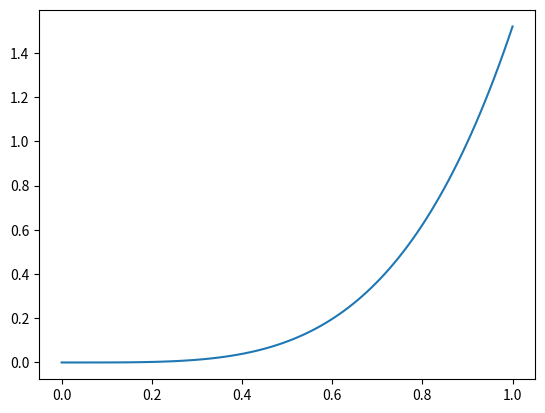

Source code (Python):
#!/usr/bin/env python3
# -*- coding: utf-8 -*-
"""
Created on Wed Jan 19 23:09:20 2022

Script computes focal shift in waves as a result of a different
 - glass thickness, d
 - refractive index, n
 
than the objective was corrected for

[redacted]
"""

#%% Imports
import numpy as np
import matplotlib.pyplot as plt

#%% Variables

NA = 0.5
wavelength = 820e-9

# Our glass cell
nquartz = 1.44
d = 3.9e-3

# What mitutoyo is corrected for
ncorr = 1.51
dcorr = 3.5e-3

#%% functions
rho = np.linspace(0, 1, 100)

def fourthorder(n, d, rho):
    return np.pi * d * (1 - 1 / n) / wavelength * (3 / 4* rho**4 * NA**4 * (1 - 1 / n**2)**2)


dphi = fourthorder(nquartz, d, rho) - fourthorder(ncorr, dcorr, rho)
waves = -dphi / (2 * np.pi)

#%% plotting

plt.plot(rho,waves)